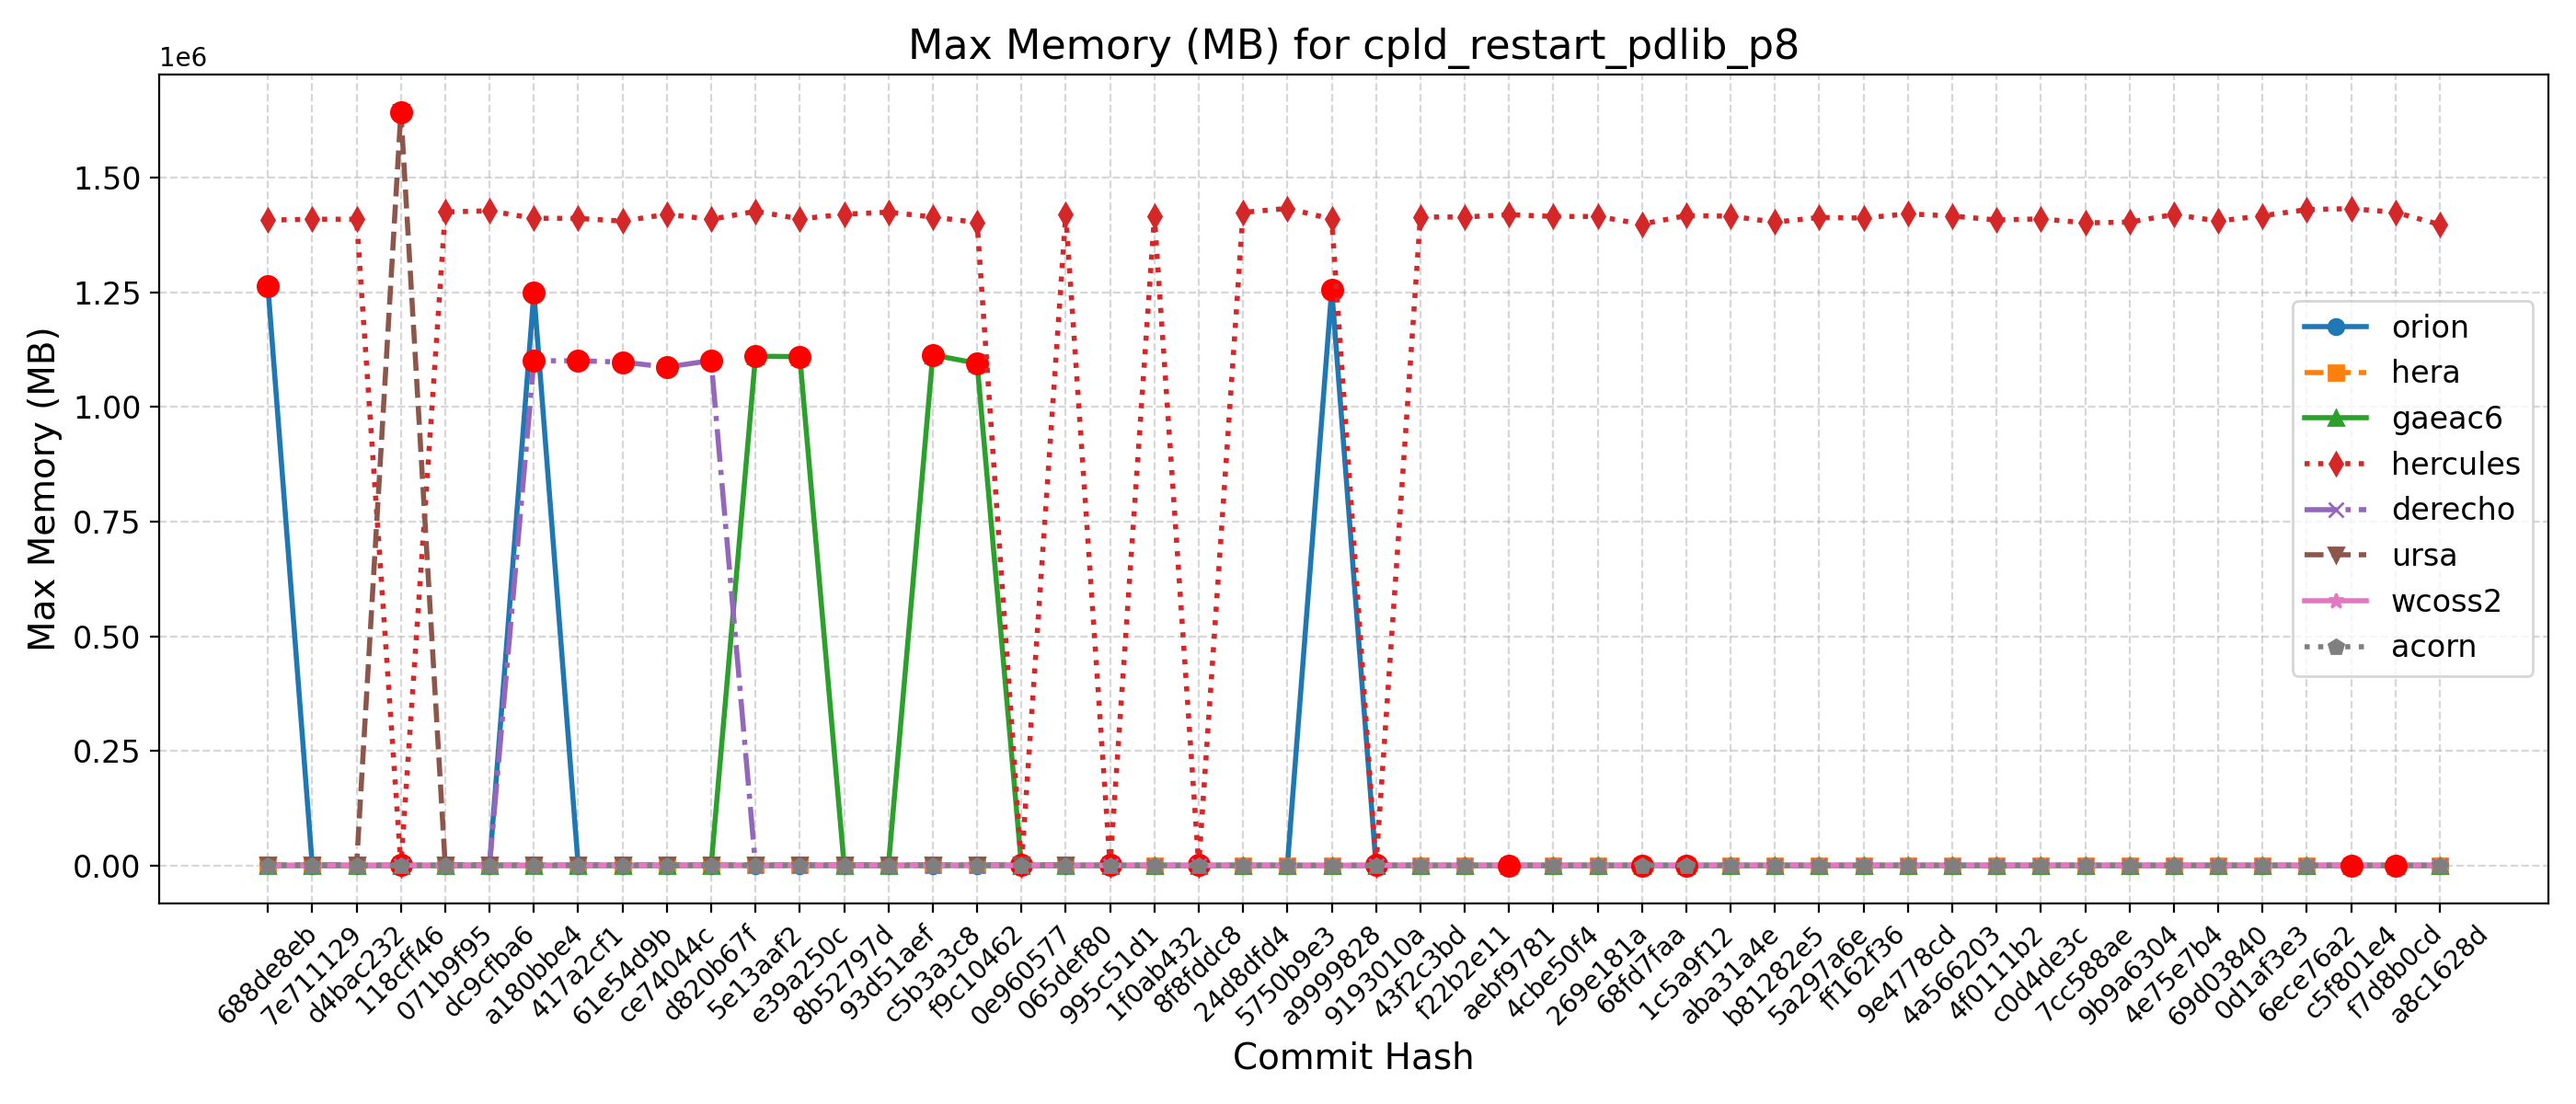

The data file committed next to this chart (first rows):
Hash, Date, Message, orion, hera, gaeac6, hercules, derecho, ursa, wcoss2, acorn
688de8eb, 2025-09-04, Fix default cdmbgwd settings (#2788), 1263356, 1370, 1110, 1407236, 1096, 1648, 1100, 1100
7e711129, 2025-09-02, Use container with spack stack 1.9.2 (#2…, 1249, 1374, 1109, 1409128, 1096, 1680, 1100, 1104
d4bac232, 2025-08-29, MPAS dycore + Atmosphere Generalization …, 1249, 1374, 1109, 1409128, 1096, 1680, 1100, 1104
118cff46, 2025-08-25, Add FV3 grid mask for regional domains t…, 1268, 1380, 1099, 1424, 1102, 1643064, 1101, 1100
071b9f95, 2025-08-22, Fix Restart IAU and Ultra-Low Reproducib…, 1264, 1380, 1099, 1424972, 1101, 1684, 1097, 1101
dc9cfba6, 2025-08-19, Update CICE through 2025-07 and switch t…, 1267, 1367, 1100, 1427488, 1088, 1677, 1109, 1101
a180bbe4, 2025-08-15, FV3: Fix Prate_avg and UPP call freq + F…, 1249424, 1378, 1113, 1411156, 1100736, 1632, 1101, 1108
417a2cf1, 2025-08-13, Fix conus13km tests restart and decompos…, 1262, 1376, 1102, 1410968, 1100780, 1657, 1102, 1107
61e54d9b, 2025-08-11, Add two-way ocean-wave coupling feature …, 1257, 1378, 1113, 1405080, 1097872, 1685, 1102, 1109
ce74044c, 2025-08-06, Create a user-friendly "process model" t…, 1261, 1375, 1114, 1419856, 1086932, 1637, 1102, 1106
d820b67f, 2025-08-01, Update GOCART to v2.4.3 (#2819), 1267, 1388, 1112, 1409112, 1101232, 1677, 1105, 1102
5e13aaf2, 2025-07-29, Update DATM meshes and switch to bilinea…, 1252, 1378, 1110596, 1426416, 1102, 1662, 1105, 1102
e39a250c, 2025-07-24, Update FV3 hash to include UPP ss192/Urs…, 1265, 1378, 1109740, 1409904, 1102, 1685, 1105, 1108
8b52797d, 2025-07-21, Combination of 2684,2707,2771 (MERRA2 3-…, 1269, 1371, 1094, 1419956, 1099, 1626, 1104, 1102
93d51aef, 2025-07-17, Exporting Canopy Variables from AQM to F…, 1263, 1375, 1110, 1424544, 1084, 1623, 1105, 1105
c5b3a3c8, 2025-07-14, GFDLMP-v3 and TEMPO MP microphysics (#25…, 1266, 1376, 1113456, 1414000, 1086, 1674, 1104, 1102
f9c10462, 2025-07-11, Combination of several CCPP-physics PRs …, 1264, 1376, 1095212, 1402196, 1100, 1672, 1103, 1103
0e960577, 2025-07-09, Combination #2777 (maintask writes CMEPS…, 1248, 1377, 1108, 1421, 1099, 1680, 1104, 1102
065def80, 2025-07-07, Port UFS-WM to Ursa (#2471), 1259, 1374, 1114, 1420328, 1100, 1637, 1095, 1104
995c51d1, 2025-07-03, Upgrade UFS-WM to spack-stack/1.9.2 (#26…, 1259, 1374, 1114, 1409, 1100, , 1095, 1104
1f0ab432, 2025-07-01, Reduce WW3 memory use (#2624), 1255, 1275, 1098, 1415696, 1098, , 1100, 1103
8f8fddc8, 2025-06-30, Bring in scale-aware 3DTKE related chang…, 1259, 1267, 1091, 1400, 1105, , 1105, 1101
24d8dfd4, 2025-06-26, Slight modification in orographic gravit…, 1249, 1283, 1116, 1424068, 1095, , 1106, 1104
5750b9e3, 2025-06-20, gcycle update (#2747), 1250, 1281, 1102, 1432648, 1086, , 1099, 1103
a9999828, 2025-06-12, Add a new parameter in dycore to control…, 1256060, 1284, 1103, 1409556, 1096, , 1098, 1103
9193010a, 2025-06-06, In Noah-MP, set zero for canopy liquid a…, 1261, 1269, 1114, 1419, 1107, , 1093, 1102
43f2c3bd, 2025-06-04, Urgent Documentation Update for HSD Capa…, 1258, 1264, 1115, 1414004, 1107, , 1094, 1104
f22b2e11, 2025-06-02, Bug fix for surface roughness calculatio…, 1258, 1264, 1115, 1414004, 1107, , 1094, 1104
aebf9781, 2025-05-27, Fix bug to improve wave initialization b…, 1259, 1271, 1113, 1419136, 1109, , 1093, 1111
4cbe50f4, 2025-05-23, Add idealized, regional tropical cyclone…, 1239, 1263, 1117, 1415208, 1101, , 1093, 1109
269e181a, 2025-05-23, Add GFSv17 IAU restart tests without wav…, 1239, 1263, 1117, 1415208, 1101, , 1093, 1109
68fd7faa, 2025-05-15, Enable Hera, Hercules Gnu tests: cpld_de…, 1252, 1282, 1114, 1398608, 1096, , 1091, 1103
1c5a9f12, 2025-05-09, Add "ultra low" coupled configurations t…, 1252, 1304, 1114, 1416944, 1096, , 1091, 1103
aba31a4e, 2025-05-06, Resolve miscellaneous WM issues and upda…, 1254, 1247, 1088, 1415832, 1106, , 1105, 1099
b81282e5, 2025-05-05, Switch to vector remapping and bilinear …, 1254, 1247, 1088, 1402724, 1106, , 1105, 1099
5a297a6e, 2025-05-02, improve coupled model startup cost for w…, 1242, 1252, 1104, 1413032, 1099, , 1100, 1100
ff162f36, 2025-05-01, NSSL MP scheme updates + Stochastic Phys…, 1255, 1264, 1110, 1411684, 1108, , 1098, 1102
9e4778cd, 2025-04-25, Loosen restriction on optional arguments…, 1250, 1255, 1109, 1420968, 1098, , 1098, 1101
4a566203, 2025-04-23, CMake Atmosphere Dycore Generalization +…, 1239, 1264, 1108, 1416128, 1105, , 1097, 1099
4f0111b2, 2025-04-21, Add CMEPS log file at restart write; IAU…, 1256, 1261, 1100, 1407524, 1107, , 1099, 1099
c0d4de3c, 2025-04-18, Update mom6 to its main repository 20250…, 1255, 1237, 1112, 1410016, 1106, , 1101, 1100
7cc588ae, 2025-04-16, Add PIO configuration variables for CMEP…, 1256, 1279, 1111, 1401276, 1106, , 1098, 1105
9b9a6304, 2025-04-11, Memcheck fixes (#2655), 1256, 1286, 1101, 1402832, 1106, , 1099, 1101
4e75e7b4, 2025-04-10, Update upp submodule to the latest UPP (…, 1259, 1287, 1116, 1419548, 1104, , 1102, 1101
69d03840, 2025-04-07, Use ESMF Redist instead of Remap for FV3…, 1250, 1265, 1103, 1405176, 1111, , 1102, 1103
0d1af3e3, 2025-04-02, Convert GFS DDTs from blocked data struc…, 1246, 1293, 1103, 1416652, 1094, , 1101, 1110
6ece76a2, 2025-03-28, Update WW3  by merging develop  as of 20…, 1257, 1273, 1107, 1430136, 1102, , 1104, 1107
c5f801e4, 2025-03-27, Sync CDEPS and CMEPS to ESCOMP (#2664), 1245, 1280, 1109, 1432280, 1094, , 1104, 1114
f7d8b0cd, 2025-03-26, Add support for FV3 native grid (cubed s…, 1241, 1283, 1120, 1424184, 1101, , 1103, 1113
a8c1628d, 2025-03-24, Introduce prognostic updraft velocity to…, 1258, 1265, 1121, 1397588, 1097, , 1104, 1106
